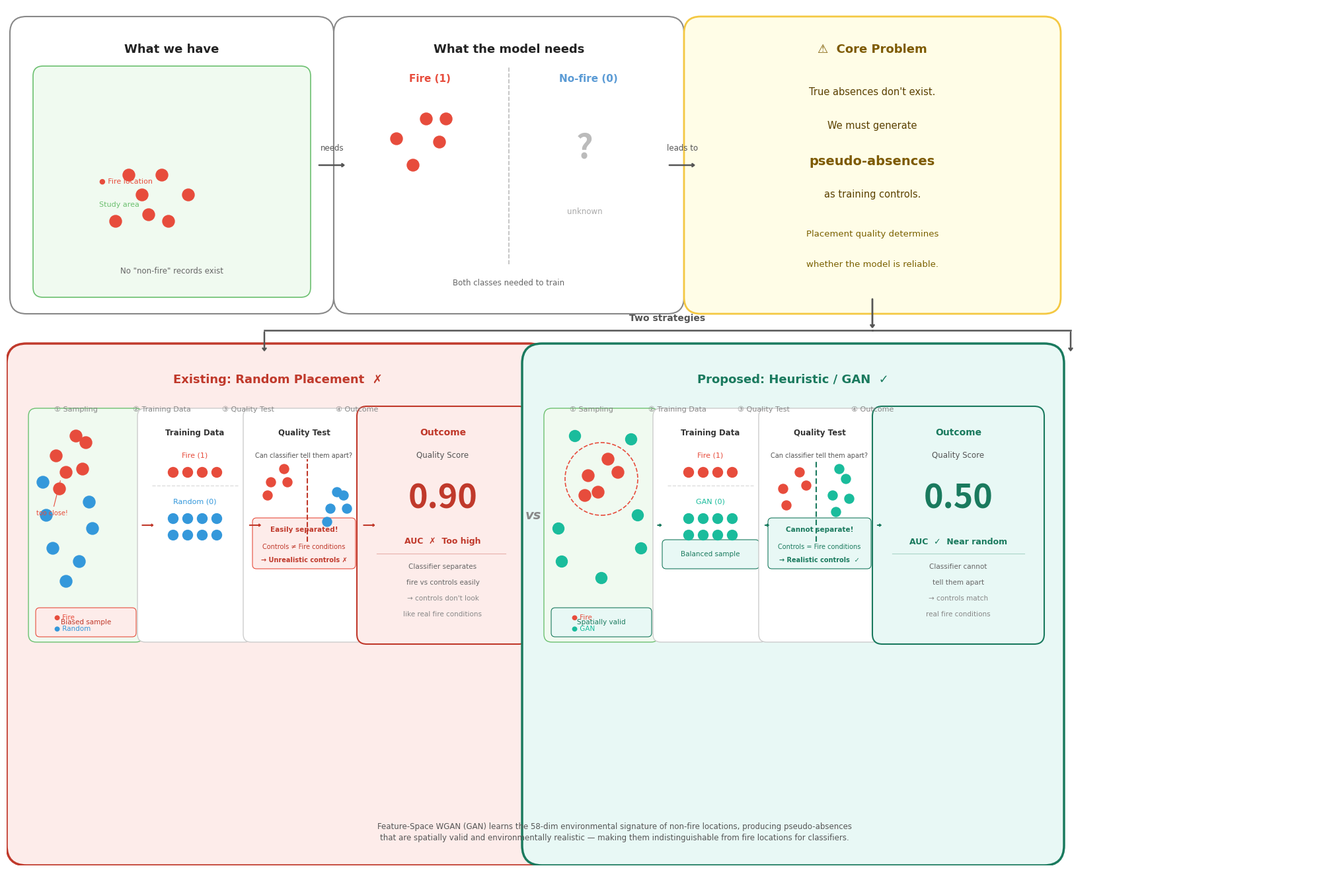

Recreate this plot in Python. (Note: this script raises an exception after producing the figure.)
"""Pseudo-absence infographic: updated with actual study results."""
import numpy as np
import matplotlib
matplotlib.use('Agg')
import matplotlib.pyplot as plt
import matplotlib.patches as mpatches
from matplotlib.patches import FancyBboxPatch, FancyArrowPatch
import warnings; warnings.filterwarnings('ignore')

fig = plt.figure(figsize=(20, 13), facecolor='white')
ax = fig.add_axes([0, 0, 1, 1])
ax.set_xlim(0, 20); ax.set_ylim(0, 13)
ax.axis('off'); ax.set_facecolor('white')

# ── helpers ───────────────────────────────────────────────────────────────────
def rbox(ax, x, y, w, h, fc, ec, lw=1.5, radius=0.25, zorder=2):
    p = FancyBboxPatch((x,y), w, h, boxstyle=f'round,pad={radius}',
                        facecolor=fc, edgecolor=ec, linewidth=lw, zorder=zorder)
    ax.add_patch(p); return p

def txt(ax, x, y, s, fs=9, fw='normal', col='#222', ha='center', va='center',
        zorder=5, wrap=False):
    ax.text(x, y, s, fontsize=fs, fontweight=fw, color=col,
            ha=ha, va=va, zorder=zorder, fontfamily='DejaVu Sans',
            wrap=wrap, linespacing=1.4)

def arrow(ax, x1, y1, x2, y2, col='#555', lw=1.5, hw=0.15, hl=0.2):
    ax.annotate('', xy=(x2,y2), xytext=(x1,y1),
                arrowprops=dict(arrowstyle=f'->,head_width={hw},head_length={hl}',
                                color=col, lw=lw), zorder=6)

def fire_dot(ax, x, y, r=0.09, col='#E74C3C', zorder=8):
    c = plt.Circle((x,y), r, color=col, zorder=zorder)
    ax.add_patch(c)

def pa_dot(ax, x, y, r=0.09, col='#3498DB', zorder=8):
    c = plt.Circle((x,y), r, color=col, zorder=zorder)
    ax.add_patch(c)

# ══════════════════════════════════════════════════════════════════════════════
# TOP ROW
# ══════════════════════════════════════════════════════════════════════════════

# Box 1 — "What we have"
rbox(ax, 0.3, 8.6, 4.4, 4.0, '#FFFFFF', '#888', lw=1.5)
rbox(ax, 0.55, 8.75, 3.9, 3.2, '#F0FAF0', '#6CC070', lw=1.2, radius=0.15)
txt(ax, 2.5, 12.35, 'What we have', fs=13, fw='bold', col='#222')
txt(ax, 2.5, 9.0, 'No "non-fire" records exist', fs=8.5, col='#666')
# fire dots cluster
for (dx,dy) in [(1.1,1.0),(1.5,1.4),(1.9,1.0),(1.3,1.7),(1.8,1.7),(2.2,1.4),(1.6,1.1)]:
    fire_dot(ax, 0.55+dx, 8.75+dy)
txt(ax, 1.4, 10.35, '● Fire location', fs=8, col='#E74C3C', ha='left')
txt(ax, 1.4, 10.0,  'Study area', fs=8, col='#6CC070', ha='left')

# Arrow 1→2
arrow(ax, 4.7, 10.6, 5.15, 10.6, col='#555', lw=1.8)
txt(ax, 4.93, 10.85, 'needs', fs=8.5, col='#555')

# Box 2 — "What the model needs"
rbox(ax, 5.2, 8.6, 4.8, 4.0, '#FFFFFF', '#888', lw=1.5)
txt(ax, 7.6, 12.35, 'What the model needs', fs=13, fw='bold', col='#222')
txt(ax, 7.6, 8.82, 'Both classes needed to train', fs=8.5, col='#666')
txt(ax, 6.4, 11.9, 'Fire (1)', fs=11, fw='bold', col='#E74C3C')
for (dx,dy) in [(0,0),(0.4,0.35),(0.2,0.7),(-0.25,0.4),(0.5,0.7)]:
    fire_dot(ax, 6.15+dx, 10.6+dy)
# dashed divider
ax.plot([7.6,7.6],[9.1,12.1],'--',color='#BBB',lw=1.2,zorder=4)
txt(ax, 8.8, 11.9, 'No-fire (0)', fs=11, fw='bold', col='#5B9BD5')
ax.text(8.75, 10.85, '?', fontsize=36, color='#BBB', ha='center', va='center',
        fontweight='bold', zorder=5)
txt(ax, 8.75, 9.9, 'unknown', fs=8.5, col='#AAA')

# Arrow 2→3
arrow(ax, 10.0, 10.6, 10.45, 10.6, col='#555', lw=1.8)
txt(ax, 10.23, 10.85, 'leads to', fs=8.5, col='#555')

# Box 3 — Core Problem (yellow)
rbox(ax, 10.5, 8.6, 5.2, 4.0, '#FFFDE7', '#F4C842', lw=2.0)
txt(ax, 13.1, 12.35, '⚠  Core Problem', fs=13, fw='bold', col='#7D5A00')
txt(ax, 13.1, 11.7,  'True absences don\'t exist.', fs=10.5, col='#5A4000')
txt(ax, 13.1, 11.2,  'We must generate', fs=10.5, col='#5A4000')
txt(ax, 13.1, 10.65, 'pseudo-absences', fs=14, fw='bold', col='#7D5A00')
txt(ax, 13.1, 10.15, 'as training controls.', fs=10.5, col='#5A4000')
txt(ax, 13.1, 9.55,  'Placement quality determines', fs=9.5, col='#7A6000')
txt(ax, 13.1, 9.1,   'whether the model is reliable.', fs=9.5, col='#7A6000')

# Arrow down from core problem → "Two strategies"
arrow(ax, 13.1, 8.6, 13.1, 8.1, col='#555', lw=2.0, hw=0.18, hl=0.22)
# Split arrows to left and right boxes
ax.plot([3.9,13.1],[8.1,8.1],color='#555',lw=1.8,zorder=4)
ax.plot([13.1,16.1],[8.1,8.1],color='#555',lw=1.8,zorder=4)
arrow(ax, 3.9,8.1, 3.9,7.75, col='#555', lw=1.8, hw=0.18, hl=0.22)
arrow(ax, 16.1,8.1, 16.1,7.75, col='#555', lw=1.8, hw=0.18, hl=0.22)
txt(ax, 10.0, 8.28, 'Two strategies', fs=10, fw='bold', col='#555')

# ══════════════════════════════════════════════════════════════════════════════
# BOTTOM LEFT — Existing: Random Placement
# ══════════════════════════════════════════════════════════════════════════════
rbox(ax, 0.3, 0.3, 7.6, 7.3, '#FDECEA', '#C0392B', lw=2.5, radius=0.3)
txt(ax, 4.1, 7.35, 'Existing: Random Placement  ✗', fs=13, fw='bold', col='#C0392B')

# Step labels
for xi,lab in zip([1.05,2.35,3.65,5.3],['① Sampling','② Training Data','③ Quality Test','④ Outcome']):
    txt(ax, xi, 6.9, lab, fs=8, col='#888')

# ── Sampling mini-map ─────────────────────────────────────────────────────────
rbox(ax, 0.45, 3.5, 1.5, 3.3, '#F0FAF0', '#6CC070', lw=1.0, radius=0.12)
fire_positions=[(0.75,6.2),(1.05,6.5),(0.9,5.95),(1.2,6.4),(0.8,5.7),(1.15,6.0)]
for fx,fy in fire_positions: fire_dot(ax,fx,fy)
rand_positions=[(0.6,5.3),(1.25,5.5),(0.7,4.8),(1.3,5.1),(0.55,5.8),(1.1,4.6),(0.9,4.3)]
for rx,ry in rand_positions: pa_dot(ax,rx,ry)
ax.annotate('too close!',xy=(0.82,5.85),xytext=(0.45,5.3),fontsize=7,color='#E74C3C',
            arrowprops=dict(arrowstyle='-',color='#E74C3C',lw=0.8),zorder=9,
            fontfamily='DejaVu Sans')
txt(ax,0.72,3.75,'● Fire', fs=7.5, col='#E74C3C', ha='left')
txt(ax,0.72,3.58,'● Random', fs=7.5, col='#3498DB', ha='left')
rbox(ax,0.5,3.52,1.4,0.32,'#FDECEA','#E74C3C',lw=0.8,radius=0.06)
txt(ax,1.2,3.68,'Biased sample',fs=7.5,col='#C0392B')

# ── Training Data ─────────────────────────────────────────────────────────────
rbox(ax, 2.1, 3.5, 1.5, 3.3, 'white', '#CCC', lw=1.0, radius=0.12)
txt(ax,2.85,6.55,'Training Data',fs=8.5,fw='bold',col='#333')
txt(ax,2.85,6.2,'Fire (1)',fs=8,col='#E74C3C')
for i in range(4): fire_dot(ax,2.52+i*0.22,5.95,r=0.075)
ax.plot([2.2,3.5],[5.75,5.75],'--',color='#DDD',lw=1,zorder=4)
txt(ax,2.85,5.5,'Random (0)',fs=8,col='#3498DB')
for i in range(4): pa_dot(ax,2.52+i*0.22,5.25,r=0.075)
for i in range(4): pa_dot(ax,2.52+i*0.22,5.0,r=0.075)

# ── Quality Test ──────────────────────────────────────────────────────────────
rbox(ax, 3.7, 3.5, 1.6, 3.3, 'white', '#CCC', lw=1.0, radius=0.12)
txt(ax,4.5,6.55,'Quality Test',fs=8.5,fw='bold',col='#333')
txt(ax,4.5,6.2,'Can classifier tell them apart?',fs=7,col='#555')
# Scatter showing separation
fire_q=[(4.0,5.8),(4.2,6.0),(3.95,5.6),(4.25,5.8)]
rand_q=[(4.9,5.4),(5.1,5.6),(4.85,5.2),(5.15,5.4),(5.0,5.65)]
for fx,fy in fire_q: fire_dot(ax,fx,fy,r=0.07)
for rx,ry in rand_q: pa_dot(ax,rx,ry,r=0.07)
ax.plot([4.55,4.55],[4.9,6.15],'--',color='#C0392B',lw=1.5,zorder=6)
rbox(ax,3.78,4.55,1.44,0.65,'#FDECEA','#E74C3C',lw=0.8,radius=0.06)
txt(ax,4.5,5.08,'Easily separated!',fs=7.5,fw='bold',col='#C0392B')
txt(ax,4.5,4.82,'Controls ≠ Fire conditions',fs=7,col='#C0392B')
txt(ax,4.5,4.62,'→ Unrealistic controls ✗',fs=7,fw='bold',col='#C0392B')

# ── Outcome ───────────────────────────────────────────────────────────────────
rbox(ax, 5.45, 3.5, 2.3, 3.3, '#FDECEA', '#C0392B', lw=1.5, radius=0.15)
txt(ax,6.6,6.55,'Outcome',fs=10,fw='bold',col='#C0392B')
txt(ax,6.6,6.2,'Quality Score',fs=8.5,col='#555')
ax.text(6.6,5.55,'0.90',fontsize=36,color='#C0392B',ha='center',va='center',
        fontweight='bold',zorder=5)
txt(ax,6.6,4.9,'AUC  ✗  Too high',fs=9,fw='bold',col='#C0392B')
ax.plot([5.6,7.55],[4.72,4.72],color='#E8B0AA',lw=0.8,zorder=4)
txt(ax,6.6,4.52,'Classifier separates',fs=7.5,col='#666')
txt(ax,6.6,4.28,'fire vs controls easily',fs=7.5,col='#666')
txt(ax,6.6,4.04,'→ controls don\'t look',fs=7.5,col='#888')
txt(ax,6.6,3.80,'like real fire conditions',fs=7.5,col='#888')

# Arrows between sub-panels (left box)
for xa,xb in [(1.95,2.1),(3.6,3.7),(5.3,5.45)]:
    arrow(ax,(xa+xb)/2-0.15+0.15,5.15,(xa+xb)/2+0.08+0.15,5.15,col='#C0392B',lw=1.5,hw=0.1,hl=0.12)

# ══════════════════════════════════════════════════════════════════════════════
# BOTTOM RIGHT — Proposed: Heuristic / GAN
# ══════════════════════════════════════════════════════════════════════════════
rbox(ax, 8.1, 0.3, 7.6, 7.3, '#E8F8F5', '#1A7A5E', lw=2.5, radius=0.3)
txt(ax, 11.9, 7.35, 'Proposed: Heuristic / GAN  ✓', fs=13, fw='bold', col='#1A7A5E')

for xi,lab in zip([8.85,10.15,11.45,13.1],['① Sampling','② Training Data','③ Quality Test','④ Outcome']):
    txt(ax, xi, 6.9, lab, fs=8, col='#888')

# ── Sampling mini-map ─────────────────────────────────────────────────────────
TEAL='#1ABC9C'
rbox(ax, 8.25, 3.5, 1.5, 3.3, '#F0FAF0', '#6CC070', lw=1.0, radius=0.12)
# dashed circle around fire
c_fire = plt.Circle((9.0,5.85),0.55,color='none',ec='#E74C3C',lw=1.2,ls='--',zorder=4)
ax.add_patch(c_fire)
fire_gan=[(8.8,5.9),(9.1,6.15),(8.95,5.65),(9.25,5.95),(8.75,5.6)]
for fx,fy in fire_gan: fire_dot(ax,fx,fy)
gan_pos=[(8.35,5.1),(9.55,5.3),(8.4,4.6),(9.6,4.8),(9.0,4.35),(8.6,6.5),(9.45,6.45)]
for gx,gy in gan_pos:
    c=plt.Circle((gx,gy),0.085,color=TEAL,zorder=8); ax.add_patch(c)
txt(ax,8.55,3.75,'● Fire', fs=7.5, col='#E74C3C', ha='left')
txt(ax,8.55,3.58,'● GAN', fs=7.5, col=TEAL, ha='left')
rbox(ax,8.3,3.52,1.4,0.32,'#E8F8F5','#1A7A5E',lw=0.8,radius=0.06)
txt(ax,9.0,3.68,'Spatially valid',fs=7.5,col='#1A7A5E')

# ── Training Data ─────────────────────────────────────────────────────────────
rbox(ax, 9.9, 3.5, 1.5, 3.3, 'white', '#CCC', lw=1.0, radius=0.12)
txt(ax,10.65,6.55,'Training Data',fs=8.5,fw='bold',col='#333')
txt(ax,10.65,6.2,'Fire (1)',fs=8,col='#E74C3C')
for i in range(4): fire_dot(ax,10.32+i*0.22,5.95,r=0.075)
ax.plot([10.0,11.3],[5.75,5.75],'--',color='#DDD',lw=1,zorder=4)
txt(ax,10.65,5.5,'GAN (0)',fs=8,col=TEAL)
for i in range(4):
    c=plt.Circle((10.32+i*0.22,5.25),0.075,color=TEAL,zorder=8); ax.add_patch(c)
for i in range(4):
    c=plt.Circle((10.32+i*0.22,5.0),0.075,color=TEAL,zorder=8); ax.add_patch(c)
rbox(ax,9.98,4.55,1.35,0.32,'#E8F8F5','#1A7A5E',lw=0.8,radius=0.06)
txt(ax,10.65,4.71,'Balanced sample',fs=7.5,col='#1A7A5E')

# ── Quality Test ──────────────────────────────────────────────────────────────
rbox(ax, 11.5, 3.5, 1.6, 3.3, 'white', '#CCC', lw=1.0, radius=0.12)
txt(ax,12.3,6.55,'Quality Test',fs=8.5,fw='bold',col='#333')
txt(ax,12.3,6.2,'Can classifier tell them apart?',fs=7,col='#555')
fire_q2=[(11.75,5.7),(12.0,5.95),(11.8,5.45),(12.1,5.75)]
gan_q2 =[(12.5,5.6),(12.7,5.85),(12.55,5.35),(12.75,5.55),(12.6,6.0)]
for fx,fy in fire_q2: fire_dot(ax,fx,fy,r=0.07)
for gx,gy in gan_q2:
    c=plt.Circle((gx,gy),0.07,color=TEAL,zorder=8); ax.add_patch(c)
ax.plot([12.25,12.25],[4.9,6.15],'--',color='#1A7A5E',lw=1.5,ls=(0,(4,2)),zorder=6)
rbox(ax,11.58,4.55,1.44,0.65,'#E8F8F5','#1A7A5E',lw=0.8,radius=0.06)
txt(ax,12.3,5.08,'Cannot separate!',fs=7.5,fw='bold',col='#1A7A5E')
txt(ax,12.3,4.82,'Controls = Fire conditions',fs=7,col='#1A7A5E')
txt(ax,12.3,4.62,'→ Realistic controls  ✓',fs=7,fw='bold',col='#1A7A5E')

# ── Outcome ───────────────────────────────────────────────────────────────────
rbox(ax, 13.25, 3.5, 2.3, 3.3, '#E8F8F5', '#1A7A5E', lw=1.5, radius=0.15)
txt(ax,14.4,6.55,'Outcome',fs=10,fw='bold',col='#1A7A5E')
txt(ax,14.4,6.2,'Quality Score',fs=8.5,col='#555')
ax.text(14.4,5.55,'0.50',fontsize=36,color='#1A7A5E',ha='center',va='center',
        fontweight='bold',zorder=5)
txt(ax,14.4,4.9,'AUC  ✓  Near random',fs=9,fw='bold',col='#1A7A5E')
ax.plot([13.4,15.4],[4.72,4.72],color='#A8D5C8',lw=0.8,zorder=4)
txt(ax,14.4,4.52,'Classifier cannot',fs=7.5,col='#666')
txt(ax,14.4,4.28,'tell them apart',fs=7.5,col='#666')
txt(ax,14.4,4.04,'→ controls match',fs=7.5,col='#888')
txt(ax,14.4,3.80,'real fire conditions',fs=7.5,col='#888')

# Arrows between sub-panels (right box)
for xa,xb in [(9.75,9.9),(11.4,11.5),(13.05,13.25)]:
    arrow(ax,(xa+xb)/2,5.15,(xa+xb)/2+0.12,5.15,col='#1A7A5E',lw=1.5,hw=0.1,hl=0.12)

# "vs" label
ax.text(7.97,5.3,'vs',fontsize=14,color='#888',ha='center',va='center',
        fontweight='bold',fontstyle='italic',fontfamily='DejaVu Sans',zorder=10)

# ── Bottom caption ─────────────────────────────────────────────────────────────
txt(ax, 9.2, 0.5,
    'Feature-Space WGAN (GAN) learns the 58-dim environmental signature of non-fire locations, '
    'producing pseudo-absences\nthat are spatially valid and environmentally realistic — '
    'making them indistinguishable from fire locations for classifiers.',
    fs=8.5, col='#555', ha='center')

plt.savefig('../../outputs/fig_infographic_updated.png',
            dpi=150, bbox_inches='tight', facecolor='white')
plt.close()
print("Done")
